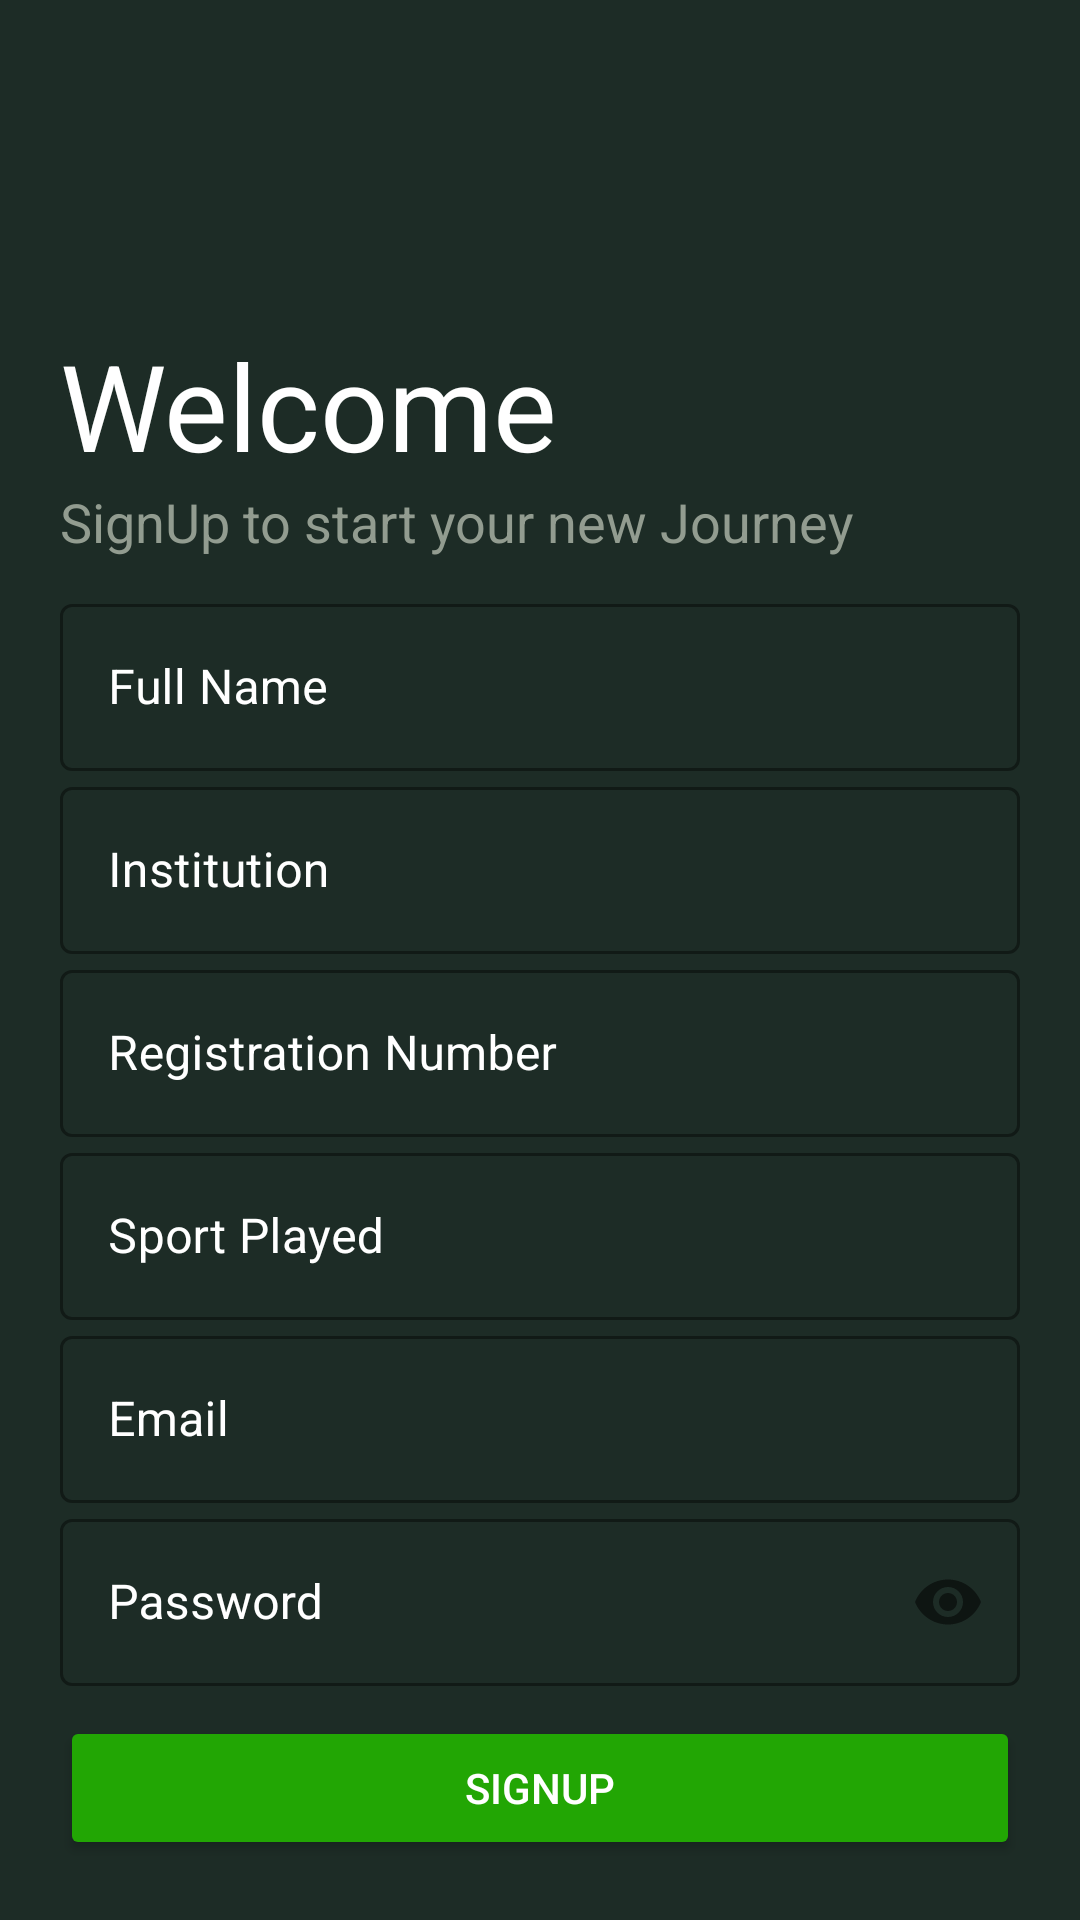

Write the Android layout XML for this screen, with the resource values it uses.
<!-- AndroidManifest.xml: application theme Theme.MyAppKusa -->
<!-- res/layout/activity_sign_up.xml -->
<?xml version="1.0" encoding="utf-8"?>
<LinearLayout xmlns:android="http://schemas.android.com/apk/res/android"
    xmlns:app="http://schemas.android.com/apk/res-auto"
    xmlns:tools="http://schemas.android.com/tools"
    android:layout_width="match_parent"
    android:layout_height="match_parent"
    tools:context=".SignUp"
    android:orientation="vertical"
    android:background="@color/dark_green"
    android:padding="20dp">

    <ImageView
        android:layout_width="150dp"
        android:layout_height="108dp"
        android:src="@drawable/kusa_logo"
        android:transitionName="logo_name" />

    <TextView
        android:layout_width="wrap_content"
        android:layout_height="wrap_content"
        android:layout_marginTop="-20dp"
        android:fontFamily="sans-serif"
        android:text="Welcome"
        android:textColor="@color/white"
        android:textSize="40sp"
        android:transitionName="logo_text" />

    <TextView
        android:layout_width="wrap_content"
        android:layout_height="wrap_content"
        android:text="SignUp to start your new Journey"
        android:textColor="@color/grey"
        android:textSize="18sp"/>

    <LinearLayout
        android:layout_width="match_parent"
        android:layout_height="wrap_content"
        android:orientation="vertical"
        android:layout_marginTop="10dp"
        android:layout_marginBottom="10dp">

        <com.google.android.material.textfield.TextInputLayout
            android:layout_width="match_parent"
            android:id="@+id/reg_name"
            android:layout_height="wrap_content"
            android:hint="Full Name"
            android:textColorHint="@color/white"
            app:boxStrokeColor="@color/white"
            style="@style/Widget.MaterialComponents.TextInputLayout.OutlinedBox">

            <com.google.android.material.textfield.TextInputEditText
                android:layout_width="match_parent"
                android:layout_height="wrap_content"
                android:textColor="@color/green"
                android:inputType="text"/>

        </com.google.android.material.textfield.TextInputLayout>

        <com.google.android.material.textfield.TextInputLayout
            android:layout_width="match_parent"
            android:id="@+id/reg_institution"
            android:layout_height="wrap_content"
            android:hint="Institution"
            android:textColorHint="@color/white"
            app:boxStrokeColor="@color/white"
            style="@style/Widget.MaterialComponents.TextInputLayout.OutlinedBox">

            <com.google.android.material.textfield.TextInputEditText
                android:layout_width="match_parent"
                android:layout_height="wrap_content"
                android:textColor="@color/green"
                android:inputType="text"/>

        </com.google.android.material.textfield.TextInputLayout>

        <com.google.android.material.textfield.TextInputLayout
            android:layout_width="match_parent"
            android:id="@+id/reg_Number"
            android:layout_height="wrap_content"
            android:hint="Registration Number"
            android:textColorHint="@color/white"
            app:boxStrokeColor="@color/white"
            style="@style/Widget.MaterialComponents.TextInputLayout.OutlinedBox">

            <com.google.android.material.textfield.TextInputEditText
                android:layout_width="match_parent"
                android:layout_height="wrap_content"
                android:textColor="@color/green"
                android:inputType="text"/>

        </com.google.android.material.textfield.TextInputLayout>

        <com.google.android.material.textfield.TextInputLayout
            android:layout_width="match_parent"
            android:id="@+id/reg_sportPlayed"
            android:layout_height="wrap_content"
            android:hint="Sport Played"
            android:textColorHint="@color/white"
            app:boxStrokeColor="@color/white"
            style="@style/Widget.MaterialComponents.TextInputLayout.OutlinedBox">

            <com.google.android.material.textfield.TextInputEditText
                android:layout_width="match_parent"
                android:layout_height="wrap_content"
                android:textColor="@color/green"
                android:inputType="text"/>

        </com.google.android.material.textfield.TextInputLayout>

        <com.google.android.material.textfield.TextInputLayout
            android:layout_width="match_parent"
            android:id="@+id/reg_email"
            android:layout_height="wrap_content"
            android:hint="Email"
            android:textColorHint="@color/white"
            app:boxStrokeColor="@color/white"
            style="@style/Widget.MaterialComponents.TextInputLayout.OutlinedBox">

            <com.google.android.material.textfield.TextInputEditText
                android:layout_width="match_parent"
                android:layout_height="wrap_content"
                android:textColor="@color/green"
                android:inputType="textEmailAddress"/>

        </com.google.android.material.textfield.TextInputLayout>

        <com.google.android.material.textfield.TextInputLayout
            android:layout_width="match_parent"
            android:id="@+id/reg_password"
            android:layout_height="wrap_content"
            android:hint="Password"
            android:textColorHint="@color/white"
            app:boxStrokeColor="@color/white"
            app:passwordToggleEnabled="true"
            android:transitionName="password_tran"
            style="@style/Widget.MaterialComponents.TextInputLayout.OutlinedBox">

            <com.google.android.material.textfield.TextInputEditText
                android:layout_width="match_parent"
                android:layout_height="wrap_content"
                android:textColor="@color/green"
                android:inputType="textPassword"/>
        </com.google.android.material.textfield.TextInputLayout>

    </LinearLayout>

    <ProgressBar
        android:id="@+id/progressBar"
        android:visibility="gone"
        android:layout_width="wrap_content"
        android:layout_height="wrap_content"/>

    <Button
        android:id="@+id/reg_btn"
        android:layout_width="match_parent"
        android:layout_height="wrap_content"
        android:text="SignUp"
        android:backgroundTint="@color/green"
        android:textColor="@color/white"
        />

    <Button
        android:id="@+id/reg_login_btn"
        android:layout_width="wrap_content"
        android:layout_height="wrap_content"
        android:text="Login"
        android:backgroundTint="@color/teal_700"
        android:textColor="@color/black"
        android:transitionName="login_signup_tran"/>

    <Button
        android:id="@+id/officerBtn"
        android:layout_width="138dp"
        android:textColor="@color/teal_700"
        android:backgroundTint="@color/green"
        android:layout_height="wrap_content"
        android:text="Officer" />

</LinearLayout>
<!-- resources referenced by this layout -->
<resources>
  <color name="black">#FF000000</color>
  <color name="dark_green">#1D2C26</color>
  <color name="green">#22A604</color>
  <color name="grey">#929C90</color>
  <color name="teal_700">#F4F1E9</color>
  <color name="white">#FFFFFFFF</color>
  <style name="Theme.MyAppKusa" parent="Base.Theme.MyAppKusa" />
  <style name="Base.Theme.MyAppKusa" parent="Theme.Material3.DayNight.NoActionBar">
          
          
          <item name="android:windowContentTransitions">true</item>
          <item name="android:statusBarColor">@color/black</item>
          <item name="boxStrokeColor">@color/white</item>
      </style>
</resources>
